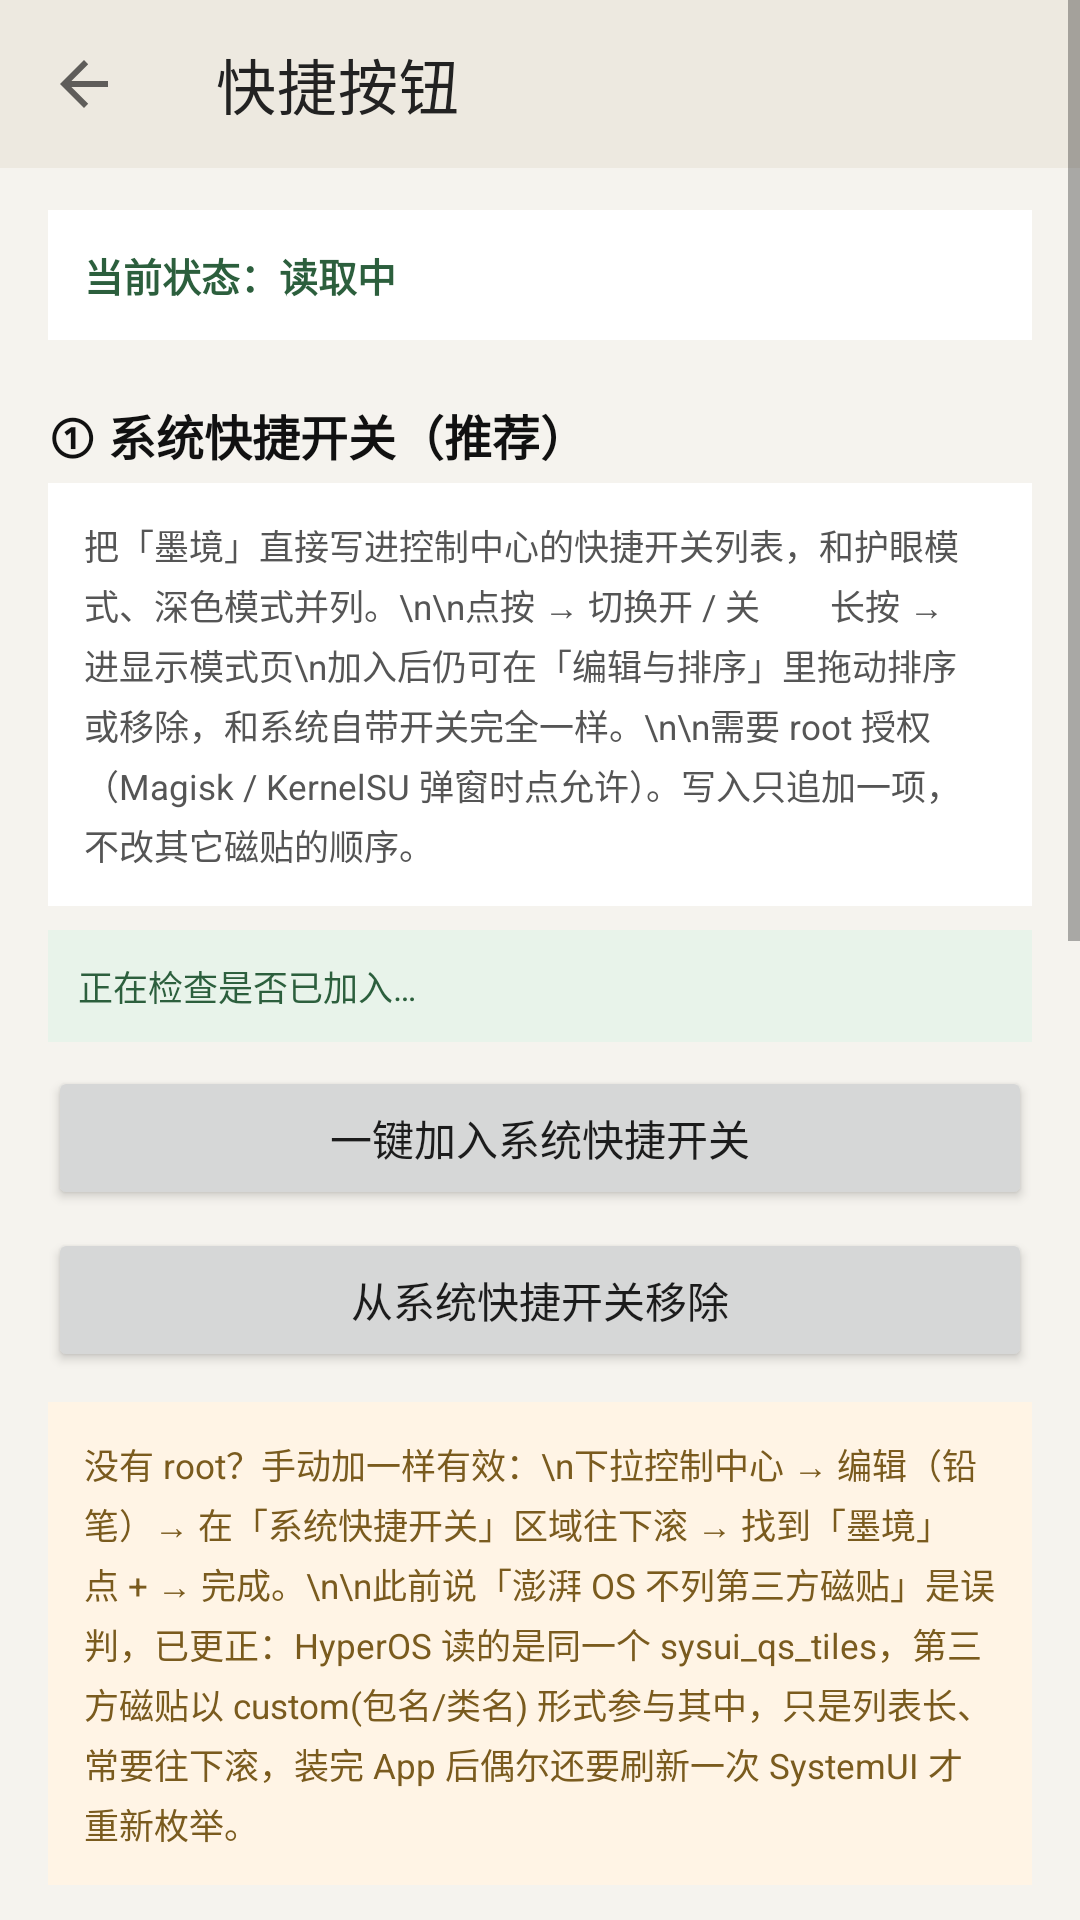

Layout XML and referenced resources for this Android screen:
<!-- AndroidManifest.xml: application theme Theme.Inkwell -->
<!-- res/layout/activity_quick.xml -->
<?xml version="1.0" encoding="utf-8"?>
<ScrollView xmlns:android="http://schemas.android.com/apk/res/android"
    xmlns:app="http://schemas.android.com/apk/res-auto"
    android:layout_width="match_parent"
    android:layout_height="match_parent"
    android:background="#F5F3EE"
    android:fillViewport="true">

    <LinearLayout
        android:layout_width="match_parent"
        android:layout_height="wrap_content"
        android:orientation="vertical"
        android:paddingBottom="24dp">

        <com.google.android.material.appbar.MaterialToolbar
            android:id="@+id/toolbar"
            android:layout_width="match_parent"
            android:layout_height="?attr/actionBarSize"
            android:background="#EDE9E0"
            android:fitsSystemWindows="true"
            app:navigationIcon="?attr/homeAsUpIndicator"
            app:title="快捷按钮"
            app:titleTextColor="#222222" />

        <LinearLayout
            android:layout_width="match_parent"
            android:layout_height="wrap_content"
            android:orientation="vertical"
            android:paddingStart="16dp"
            android:paddingEnd="16dp"
            android:paddingTop="14dp">

            <TextView
                android:id="@+id/tvStatus"
                android:layout_width="match_parent"
                android:layout_height="wrap_content"
                android:background="#FFFFFF"
                android:padding="12dp"
                android:text="当前状态：读取中"
                android:textColor="#2C5F3D"
                android:textSize="13sp"
                android:textStyle="bold" />

            
            <TextView
                android:layout_width="match_parent"
                android:layout_height="wrap_content"
                android:layout_marginTop="20dp"
                android:text="① 系统快捷开关（推荐）"
                android:textColor="#111111"
                android:textSize="16sp"
                android:textStyle="bold" />

            <TextView
                android:layout_width="match_parent"
                android:layout_height="wrap_content"
                android:layout_marginTop="4dp"
                android:background="#FFFFFF"
                android:padding="12dp"
                android:text="把「墨境」直接写进控制中心的快捷开关列表，和护眼模式、深色模式并列。\n\n点按 → 切换开 / 关　　长按 → 进显示模式页\n加入后仍可在「编辑与排序」里拖动排序或移除，和系统自带开关完全一样。\n\n需要 root 授权（Magisk / KernelSU 弹窗时点允许）。写入只追加一项，不改其它磁贴的顺序。"
                android:textColor="#555555"
                android:textSize="11.5sp"
                android:lineSpacingExtra="3dp" />

            <TextView
                android:id="@+id/tvTileState"
                android:layout_width="match_parent"
                android:layout_height="wrap_content"
                android:layout_marginTop="8dp"
                android:background="#E8F3EA"
                android:padding="10dp"
                android:text="正在检查是否已加入…"
                android:textColor="#2C5F3D"
                android:textSize="11.5sp" />

            <Button
                android:id="@+id/btnInstallTile"
                android:layout_width="match_parent"
                android:layout_height="wrap_content"
                android:layout_marginTop="8dp"
                android:text="一键加入系统快捷开关" />

            <Button
                android:id="@+id/btnUninstallTile"
                android:layout_width="match_parent"
                android:layout_height="wrap_content"
                android:layout_marginTop="6dp"
                android:text="从系统快捷开关移除" />

            <TextView
                android:layout_width="match_parent"
                android:layout_height="wrap_content"
                android:layout_marginTop="10dp"
                android:background="#FFF4E5"
                android:padding="12dp"
                android:text="没有 root？手动加一样有效：\n下拉控制中心 → 编辑（铅笔）→ 在「系统快捷开关」区域往下滚 → 找到「墨境」点 + → 完成。\n\n此前说「澎湃 OS 不列第三方磁贴」是误判，已更正：HyperOS 读的是同一个 sysui_qs_tiles，第三方磁贴以 custom(包名/类名) 形式参与其中，只是列表长、常要往下滚，装完 App 后偶尔还要刷新一次 SystemUI 才重新枚举。"
                android:textColor="#7A5B1E"
                android:textSize="11.5sp"
                android:lineSpacingExtra="3dp" />

            
            <TextView
                android:layout_width="match_parent"
                android:layout_height="wrap_content"
                android:layout_marginTop="22dp"
                android:text="② 桌面快捷按钮"
                android:textColor="#111111"
                android:textSize="16sp"
                android:textStyle="bold" />

            <TextView
                android:layout_width="match_parent"
                android:layout_height="wrap_content"
                android:layout_marginTop="4dp"
                android:text="在桌面生成独立图标，点一下直接切模式。每个按钮会弹一次系统确认框，确认后桌面上就多一个图标，可长按拖动摆放。"
                android:textColor="#777777"
                android:textSize="11.5sp"
                android:lineSpacingExtra="2dp" />

            <Button
                android:id="@+id/btnPinToggle"
                android:layout_width="match_parent"
                android:layout_height="wrap_content"
                android:layout_marginTop="8dp"
                android:text="添加「开 / 关」到桌面" />

            <Button
                android:id="@+id/btnPinOriginal"
                android:layout_width="match_parent"
                android:layout_height="wrap_content"
                android:layout_marginTop="6dp"
                android:text="添加「原色（恢复默认）」到桌面" />

            <Button
                android:id="@+id/btnPinColor"
                android:layout_width="match_parent"
                android:layout_height="wrap_content"
                android:layout_marginTop="6dp"
                android:text="添加「彩纸」到桌面" />

            <Button
                android:id="@+id/btnPinInk"
                android:layout_width="match_parent"
                android:layout_height="wrap_content"
                android:layout_marginTop="6dp"
                android:text="添加「墨纸」到桌面" />

            
            <TextView
                android:layout_width="match_parent"
                android:layout_height="wrap_content"
                android:layout_marginTop="22dp"
                android:text="③ 通知栏快捷按钮"
                android:textColor="#111111"
                android:textSize="16sp"
                android:textStyle="bold" />

            <TextView
                android:layout_width="match_parent"
                android:layout_height="wrap_content"
                android:layout_marginTop="4dp"
                android:text="下拉通知栏就能看到「原色 / 彩纸 / 墨纸 / 开·关」四个按钮，最接近护眼模式的体验。常驻通知不响铃、不震动，默认关闭。"
                android:textColor="#777777"
                android:textSize="11.5sp"
                android:lineSpacingExtra="2dp" />

            <Button
                android:id="@+id/btnNotifyToggle"
                android:layout_width="match_parent"
                android:layout_height="wrap_content"
                android:layout_marginTop="8dp"
                android:text="常驻通知：已关闭（点击开启）" />

            
            <TextView
                android:layout_width="match_parent"
                android:layout_height="wrap_content"
                android:layout_marginTop="22dp"
                android:text="④ 长按 App 图标"
                android:textColor="#111111"
                android:textSize="16sp"
                android:textStyle="bold" />

            <TextView
                android:layout_width="match_parent"
                android:layout_height="wrap_content"
                android:layout_marginTop="4dp"
                android:background="#FFFFFF"
                android:padding="12dp"
                android:text="装好就有，无需设置：在桌面长按「墨境」图标，会弹出 4 个快捷方式 —— 开/关、原色、彩纸、墨纸。也可以把其中某个直接拖到桌面变成独立图标。\n\n这是 Android 静态快捷方式，澎湃 OS 桌面支持。"
                android:textColor="#555555"
                android:textSize="11.5sp"
                android:lineSpacingExtra="3dp" />

            <TextView
                android:id="@+id/tvLog"
                android:layout_width="match_parent"
                android:layout_height="wrap_content"
                android:layout_marginTop="18dp"
                android:background="#E8E4DA"
                android:padding="12dp"
                android:text=""
                android:textColor="#444444"
                android:textSize="11.5sp"
                android:lineSpacingExtra="3dp" />
        </LinearLayout>
    </LinearLayout>
</ScrollView>
<!-- resources referenced by this layout -->
<resources>
  <style name="Theme.Inkwell" parent="Theme.MaterialComponents.DayNight.NoActionBar">
          <item name="colorPrimary">@color/colorPrimary</item>
          <item name="colorPrimaryDark">@color/colorPrimaryDark</item>
          <item name="colorAccent">@color/colorAccent</item>
          <item name="android:windowLightStatusBar" tools:targetApi="23">true</item>
      </style>
  <color name="colorPrimary">#3A3A3A</color>
  <color name="colorPrimaryDark">#1C1C1C</color>
  <color name="colorAccent">#5B7F6B</color>
</resources>
